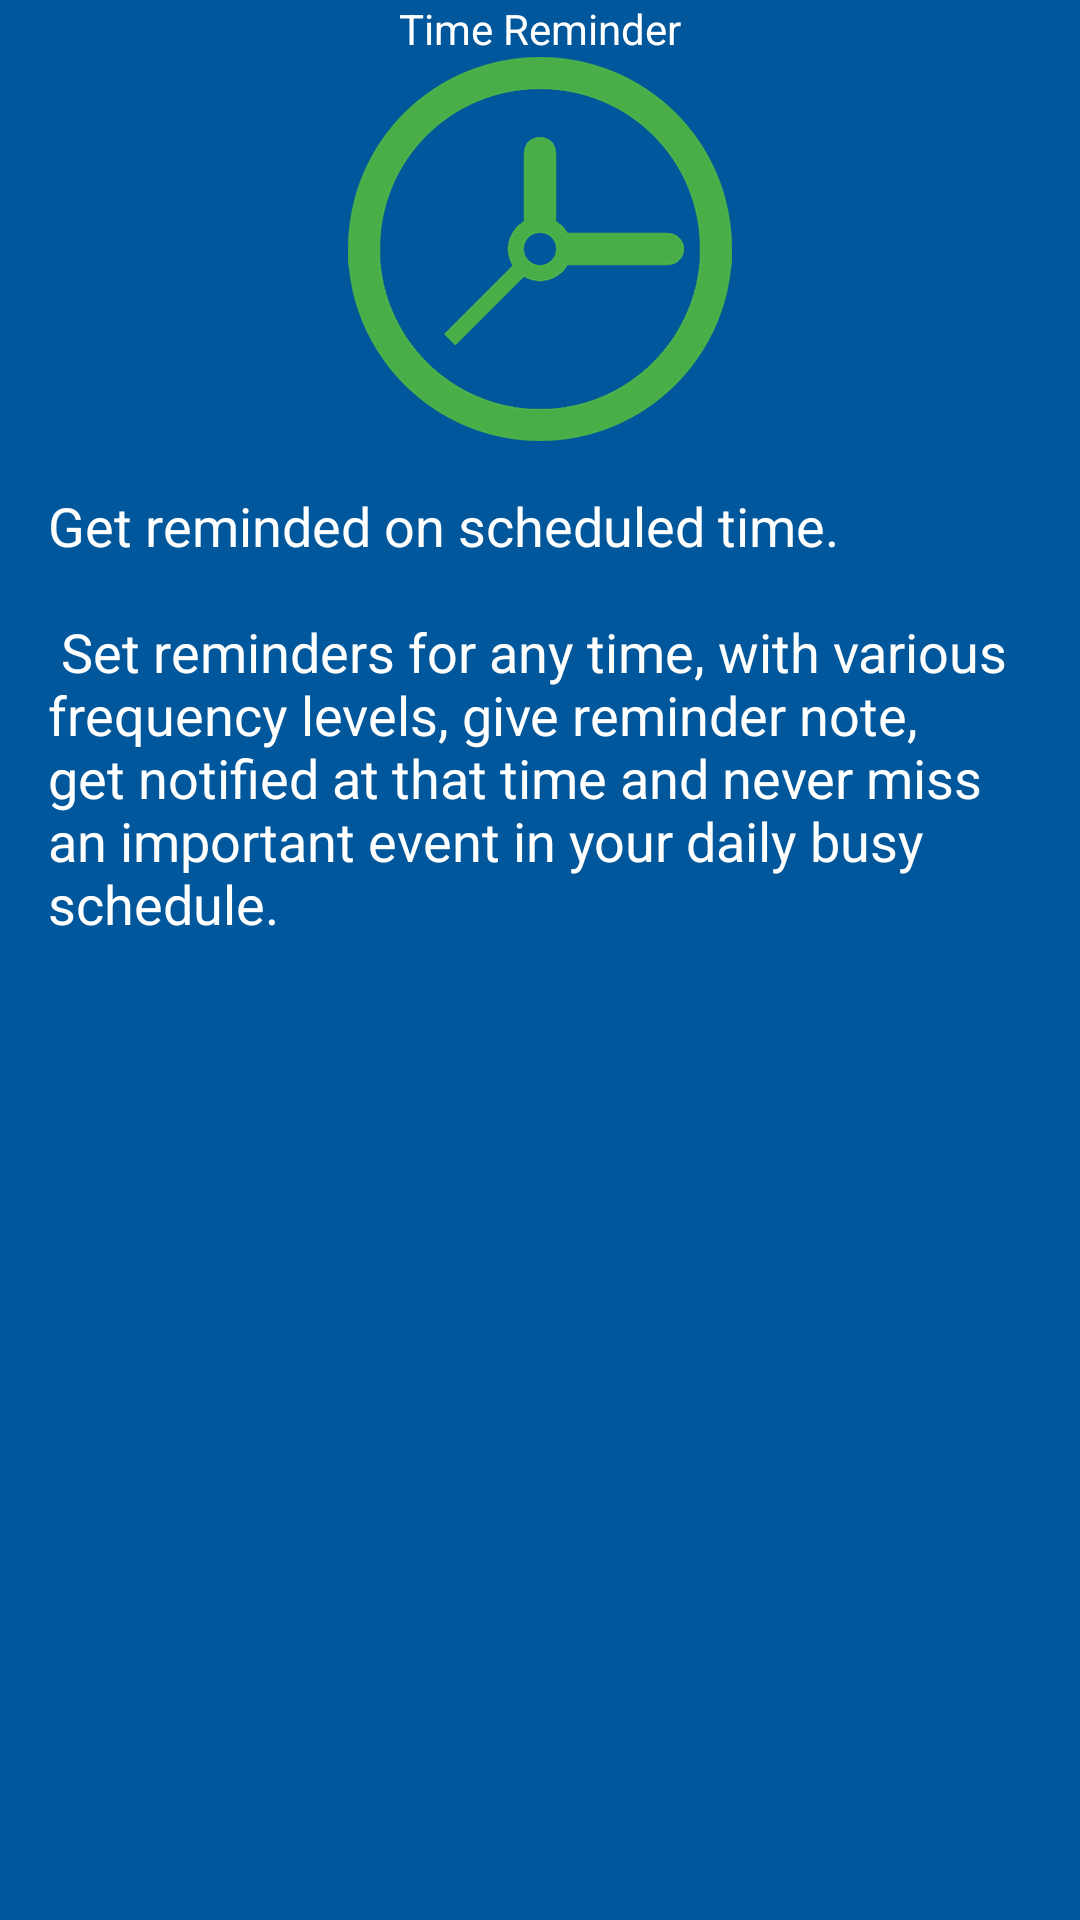

Android layout source for this screen:
<!-- AndroidManifest.xml: application theme AppTheme -->
<!-- res/layout/intro_slide3.xml -->
<?xml version="1.0" encoding="utf-8"?>
<LinearLayout xmlns:android="http://schemas.android.com/apk/res/android"
    android:layout_width="match_parent"
    android:layout_height="match_parent"
    android:background="@color/color_appintro_bg"
    android:orientation="vertical">

    <TextView
        android:layout_width="match_parent"
        android:layout_height="wrap_content"
        android:layout_marginTop="@dimen/appIntroDefaultPaddingTop"
        android:gravity="center_horizontal"
        android:text="@string/time_reminder_intro_title"
        android:textColor="@android:color/white"
        android:textSize="@dimen/appIntroHeadingTextSize" />

    <ImageView
        android:layout_width="wrap_content"
        android:layout_height="wrap_content"
        android:layout_gravity="center_horizontal"
        android:layout_marginTop="@dimen/appIntroDefaultPaddingTop"
        android:scaleType="fitCenter"
        android:src="@drawable/app_intro_time_icon" />

    <TextView
        android:layout_width="match_parent"
        android:layout_height="match_parent"
        android:gravity="left"
        android:padding="@dimen/activity_horizontal_margin"
        android:text="@string/time_intro_desc"
        android:textColor="@android:color/white"
        android:textSize="@dimen/intro_desc_textsize" />

</LinearLayout>
<!-- resources referenced by this layout -->
<resources>
  <color name="color_appintro_bg">#01579B</color>
  <dimen name="activity_horizontal_margin">16dp</dimen>
  <dimen name="intro_desc_textsize">18sp</dimen>
  <!-- drawable app_intro_time_icon: png bitmap (drawable-hdpi, 19463 bytes) -->
  <string name="time_intro_desc">Get reminded on scheduled time.\n\n
                                     Set reminders for any time, with various frequency levels, give reminder note,
                                     get notified at that time and never miss an important event in your daily busy
                                     schedule.</string>
  <string name="time_reminder_intro_title">Time Reminder</string>
  <style name="AppTheme" parent="Theme.AppCompat.Light.DarkActionBar">
          
          <item name="colorPrimary">@color/colorPrimary</item>
          <item name="colorPrimaryDark">@color/colorPrimaryDark</item>
          <item name="colorAccent">@color/colorAccent</item>
      </style>
  <color name="colorPrimary">#03A9F4</color>
  <color name="colorPrimaryDark">#0288D1</color>
  <color name="colorAccent">#FF5722</color>
</resources>
